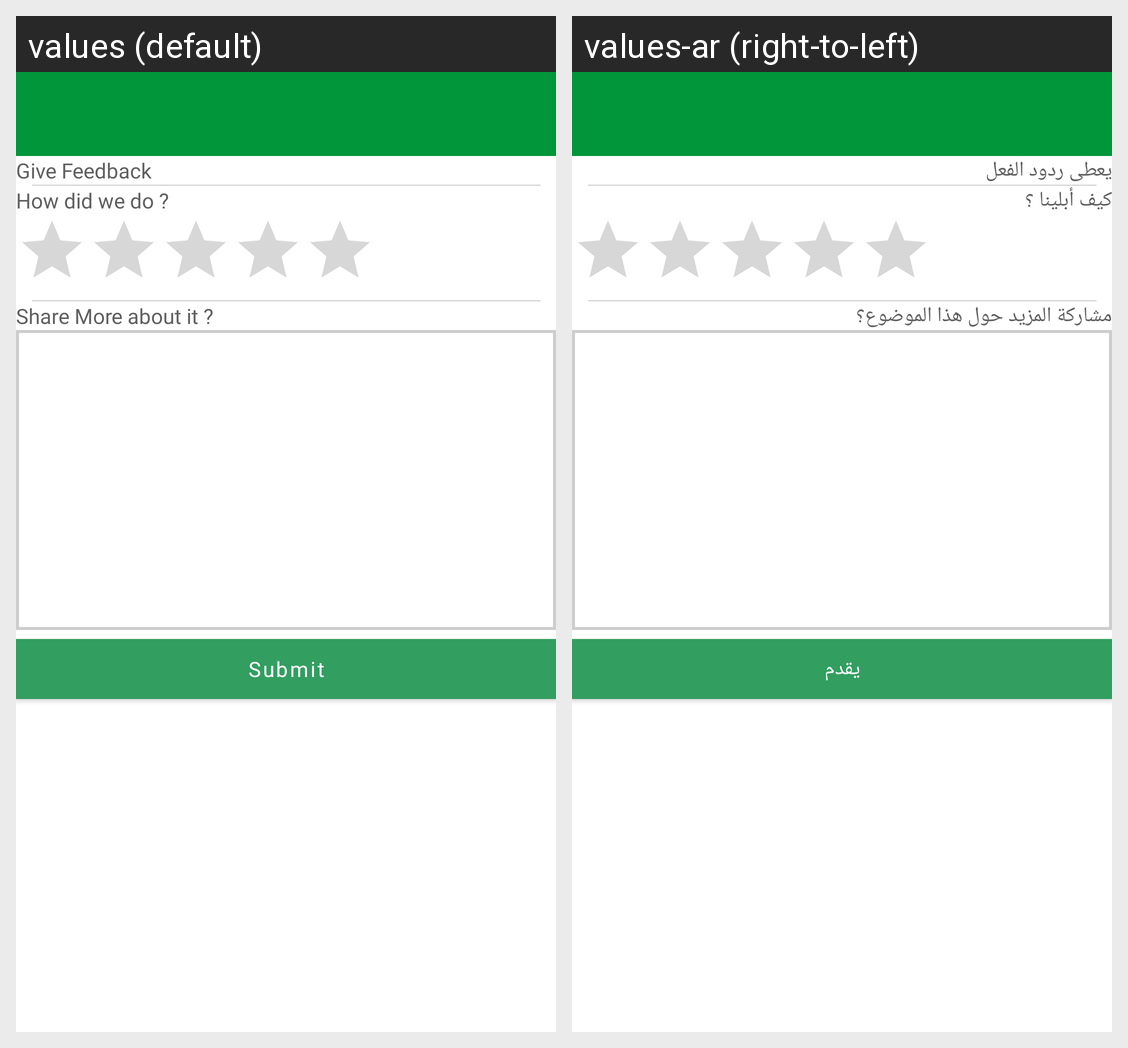

For this localized Android screen grid, give each drawn string resource with its value in every locale shown.
Android screen res/layout/activity_rating.xml rendered under 2 locales, left to right: values (default), values-ar (right-to-left). Device: Nexus 5 (rendered at 1080×1920; each locale shown at half size, 540×960, under a caption strip naming it); theme Theme.PropertyUser.NoActionBar.
Strings drawn on this screen, with the default value and each locale's value (text and hints the layout hard-codes, and strings that could not be matched under every locale, appear in the picture but are not listed):

tvFeedbackText
  values: Give Feedback
  values-ar: يعطى ردود الفعل

tvFeedbackText2
  values: How did we do ?
  values-ar: كيف أبلينا ؟

tvFeedbackText3
  values: Share More about it ?
  values-ar: مشاركة المزيد حول هذا الموضوع؟

btnSubmit
  values: Submit
  values-ar: يقدم
